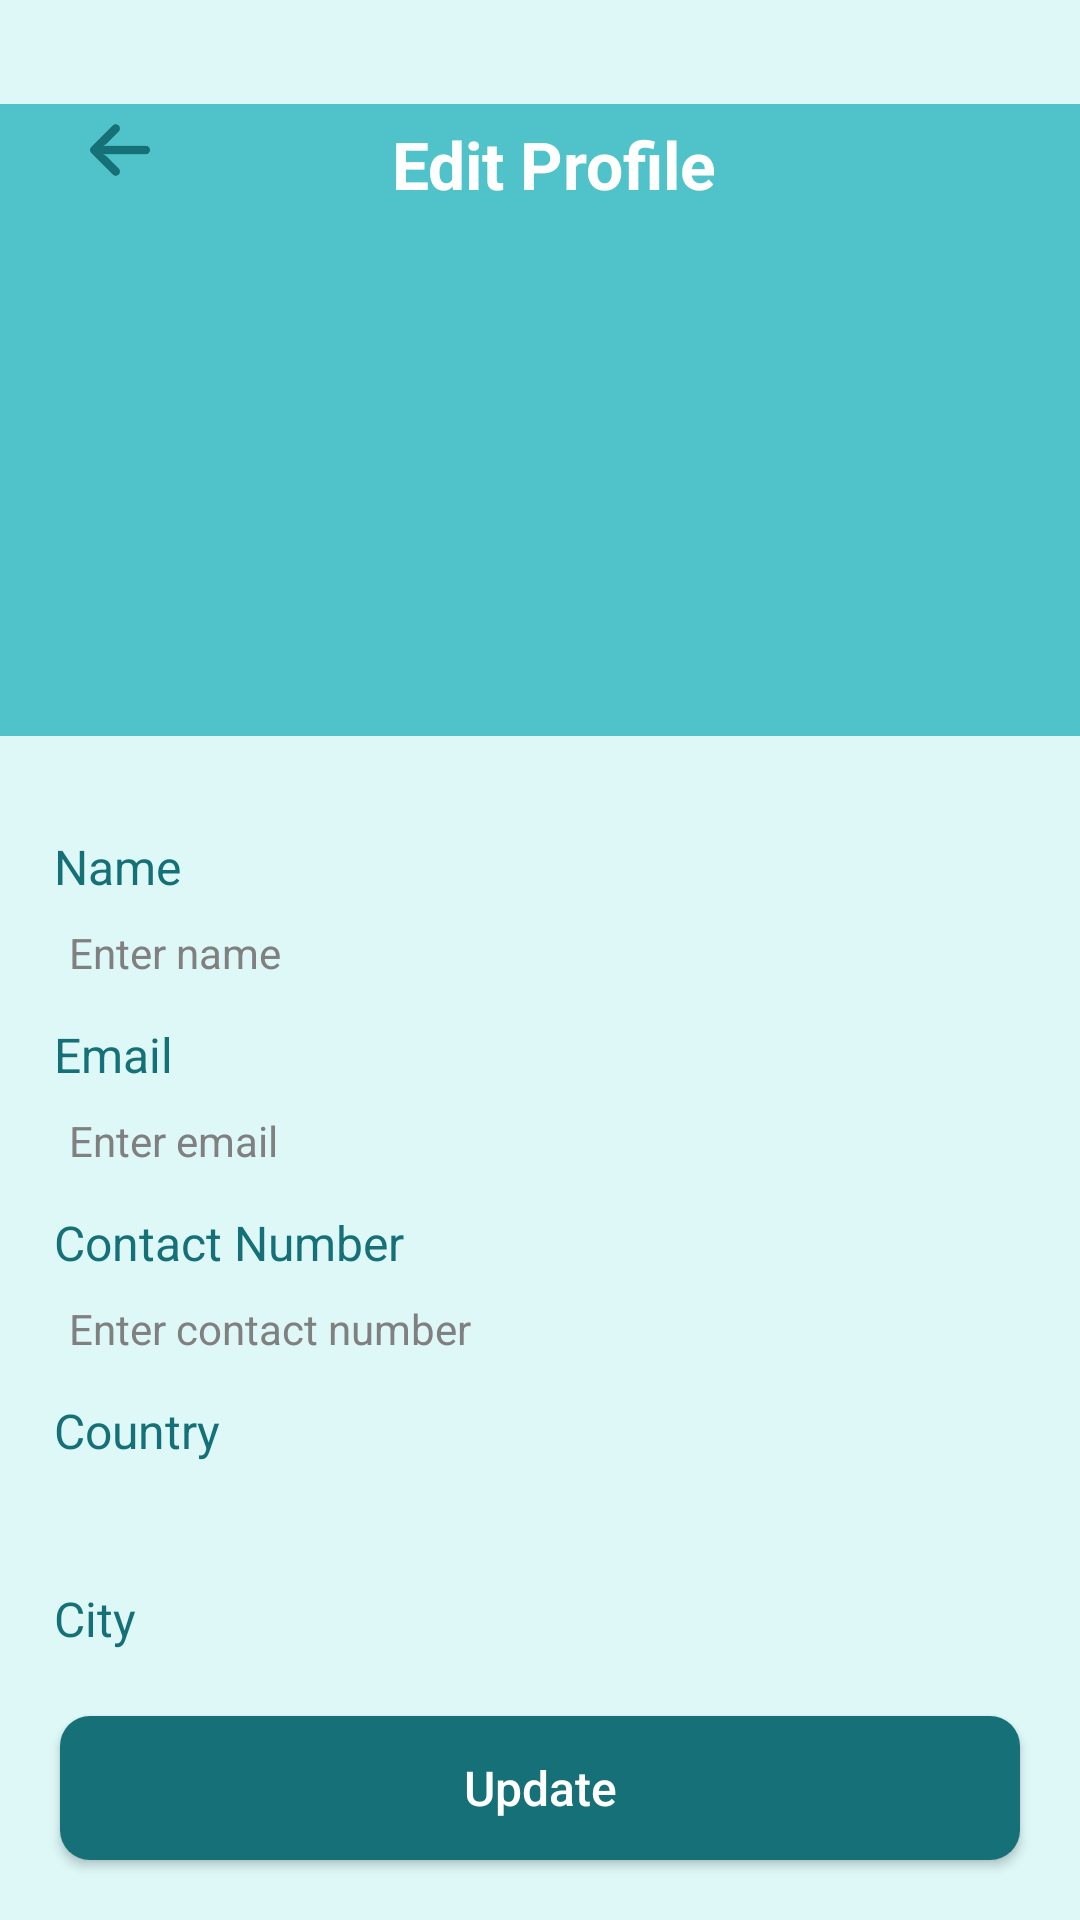

Write the Android layout XML for this screen, with the resource values it uses.
<!-- AndroidManifest.xml: application theme Theme.I202451 -->
<!-- res/layout/activity_profileinfo.xml -->
<?xml version="1.0" encoding="utf-8"?>
<androidx.constraintlayout.widget.ConstraintLayout xmlns:android="http://schemas.android.com/apk/res/android"
    xmlns:app="http://schemas.android.com/apk/res-auto"
    xmlns:tools="http://schemas.android.com/tools"
    android:layout_width="match_parent"
    android:layout_height="match_parent"
    tools:context=".profileinfo"
    android:background="#DEF8F8"
    >

    <ImageView
        android:id="@+id/upperbg"
        android:layout_width="492dp"
        android:layout_height="280dp"
        android:src="@drawable/upperbg"
        app:layout_constraintEnd_toEndOf="parent"
        app:layout_constraintHorizontal_bias="0.506"
        app:layout_constraintStart_toStartOf="parent"
        tools:layout_editor_absoluteY="-57dp" />

    <LinearLayout
        android:id="@+id/ll_1"
        android:layout_width="wrap_content"
        android:layout_height="wrap_content"
        app:layout_constraintStart_toStartOf="parent"
        app:layout_constraintTop_toTopOf="parent"
        android:layout_marginTop="40dp"
        >

        <ImageView
            android:id="@+id/backarrow"
            android:layout_width="20dp"
            android:layout_height="20dp"
            android:src="@drawable/arrow"
            android:layout_marginLeft="30dp"
            android:layout_marginBottom="5dp"
            android:clickable="true"
            android:onClick="back"
            />

        <View
            android:layout_width="0dp"
            android:layout_height="0dp"
            android:layout_weight="1"
            android:layout_gravity="center_horizontal"/>

        <TextView
            android:id="@+id/tv_heading"
            android:layout_width="wrap_content"
            android:layout_height="wrap_content"
            android:text="Edit Profile"
            app:layout_constraintTop_toBottomOf="@+id/backarrow"
            android:layout_marginLeft="20dp"
            app:layout_constraintStart_toStartOf="parent"
            android:textSize="22sp"
            android:textColor="@color/white"
            android:textStyle="bold"
            />

        <View
            android:layout_width="0dp"
            android:layout_height="0dp"
            android:layout_weight="1"
            android:layout_gravity="center_horizontal"/>

        <View
            android:layout_width="0dp"
            android:layout_height="0dp"
            android:layout_weight="1"
            android:layout_gravity="center_horizontal"/>


    </LinearLayout>



    <ImageView
        android:id="@+id/profile_pic"
        android:layout_width="109dp"
        android:layout_height="144dp"
        android:onClick="editpic"
        android:src="@drawable/profilepic2"
        app:layout_constraintEnd_toEndOf="parent"
        app:layout_constraintStart_toStartOf="parent"
        android:layout_marginTop="120dp"
        android:layout_marginBottom="20dp"
        app:layout_constraintTop_toTopOf="parent"

        />



    <TextView
        android:id="@+id/nametitle"
        android:layout_width="wrap_content"
        android:layout_height="wrap_content"
        android:text="Name"
        android:textSize="16sp"
        android:textColor="#157177"
        android:layout_marginStart="18dp"
        android:layout_marginTop="14dp"
        app:layout_constraintTop_toBottomOf="@+id/profile_pic"
        app:layout_constraintStart_toStartOf="parent"
        android:layout_marginLeft="20dp"
        />

    <EditText
        android:id="@+id/name"
        android:layout_width="match_parent"
        android:layout_height="30dp"
        android:layout_marginStart="18dp"
        android:layout_marginEnd="18dp"
        android:layout_marginTop="3dp"
        android:text="Enter name"
        android:textColor="#808080"
        android:textSize="14sp"
        android:background = "@drawable/rounded_corners"
        android:padding="5dp"
        app:layout_constraintTop_toBottomOf="@+id/nametitle"
        app:layout_constraintStart_toStartOf="parent"
        app:layout_constraintEnd_toEndOf="parent"
        />

    <TextView
        android:id="@+id/emailtitle"
        android:layout_width="wrap_content"
        android:layout_height="wrap_content"
        android:text="Email"
        android:textSize="16sp"
        android:textColor="#157177"
        android:layout_marginStart="18dp"
        android:layout_marginTop="8dp"
        app:layout_constraintTop_toBottomOf="@+id/name"
        app:layout_constraintStart_toStartOf="parent"
        android:layout_marginLeft="20dp"
        />

    <EditText
        android:id="@+id/email"
        android:layout_width="match_parent"
        android:layout_height="30dp"
        android:layout_marginStart="18dp"
        android:layout_marginEnd="18dp"
        android:layout_marginTop="3dp"
        android:text="Enter email"
        android:textColor="#808080"
        android:textSize="14sp"
        android:background = "@drawable/rounded_corners"
        android:padding="5dp"
        app:layout_constraintTop_toBottomOf="@+id/emailtitle"
        app:layout_constraintStart_toStartOf="parent"
        app:layout_constraintEnd_toEndOf="parent"
        />

    <TextView
        android:id="@+id/contacttitle"
        android:layout_width="wrap_content"
        android:layout_height="wrap_content"
        android:text="Contact Number"
        android:textSize="16sp"
        android:textColor="#157177"
        android:layout_marginStart="18dp"
        android:layout_marginTop="8dp"
        app:layout_constraintTop_toBottomOf="@+id/email"
        app:layout_constraintStart_toStartOf="parent"
        android:layout_marginLeft="20dp"
        />


    <EditText
        android:id="@+id/contactnumber"
        android:layout_width="match_parent"
        android:layout_height="30dp"
        android:layout_marginStart="18dp"
        android:layout_marginEnd="18dp"
        android:layout_marginTop="3dp"
        android:text="Enter contact number"
        android:textColor="#808080"
        android:textSize="14sp"
        android:background = "@drawable/rounded_corners"
        android:padding="5dp"
        app:layout_constraintTop_toBottomOf="@+id/contacttitle"
        app:layout_constraintStart_toStartOf="parent"
        app:layout_constraintEnd_toEndOf="parent"
        />


    <TextView
        android:id="@+id/countrytitle"
        android:layout_width="wrap_content"
        android:layout_height="wrap_content"
        android:text="Country"
        android:textSize="16sp"
        android:textColor="#157177"
        android:layout_marginStart="18dp"
        android:layout_marginTop="8dp"
        app:layout_constraintTop_toBottomOf="@+id/contactnumber"
        app:layout_constraintStart_toStartOf="parent"
        android:layout_marginLeft="20dp"
        />

    <Spinner
        android:id="@+id/my_spinner_country"
        android:layout_width="match_parent"
        android:layout_height="30dp"
        android:layout_marginStart="18dp"
        android:layout_marginEnd="18dp"
        android:layout_marginTop="3dp"
        android:text="Select Country"
        android:textColor="#808080"
        android:textSize="14sp"
        android:background = "@drawable/rounded_corners"
        android:padding="5dp"
        app:layout_constraintTop_toBottomOf="@+id/countrytitle"
        app:layout_constraintStart_toStartOf="parent"
        app:layout_constraintEnd_toEndOf="parent"
        />


    <TextView
        android:id="@+id/citytitle"
        android:layout_width="wrap_content"
        android:layout_height="wrap_content"
        android:text="City"
        android:textSize="16sp"
        android:textColor="#157177"
        android:layout_marginStart="18dp"
        android:layout_marginTop="8dp"
        app:layout_constraintTop_toBottomOf="@+id/my_spinner_country"
        app:layout_constraintStart_toStartOf="parent"
        android:layout_marginLeft="20dp"
        />

    <Spinner
        android:id="@+id/my_spinner_city"
        android:layout_width="match_parent"
        android:layout_height="30dp"
        android:layout_marginStart="18dp"
        android:layout_marginEnd="18dp"
        android:layout_marginTop="3dp"
        android:text="Select Country"
        android:textColor="#808080"
        android:textSize="14sp"
        android:background = "@drawable/rounded_corners"
        android:padding="5dp"
        app:layout_constraintTop_toBottomOf="@+id/citytitle"
        app:layout_constraintStart_toStartOf="parent"
        app:layout_constraintEnd_toEndOf="parent"
        />








    <Button
        android:id="@+id/updateinfo"
        android:layout_width="match_parent"
        android:layout_height="wrap_content"
        app:layout_constraintStart_toStartOf="parent"
        app:layout_constraintBottom_toBottomOf="parent"
        android:layout_margin="20dp"
        android:background="@drawable/buttonstyle"
        android:text="Update"
        android:textColor="@color/white"
        android:textAllCaps="false"
        android:textSize="16sp"
        />


</androidx.constraintlayout.widget.ConstraintLayout>
<!-- resources referenced by this layout -->
<resources>
  <!-- drawable arrow: png bitmap (drawable, 1871 bytes) -->
  <!-- drawable buttonstyle (drawable) -->
  <?xml version="1.0" encoding="utf-8"?>
  <shape xmlns:android="http://schemas.android.com/apk/res/android"
      android:shape="rectangle">
      <corners android:radius="10dp" />
      <solid android:color="#157177" />
  
  </shape>
  <!-- drawable upperbg: png bitmap (drawable, 4854 bytes) -->
  <style name="Theme.I202451" parent="Base.Theme.I202451" />
  <style name="Base.Theme.I202451" parent="Theme.AppCompat.DayNight.NoActionBar">
          
          
      </style>
  <!-- not gathered from this repository: default colours our renderer supplied (Android Studio template values) -->
  <color name="white">#FFFFFFFF</color>
</resources>
